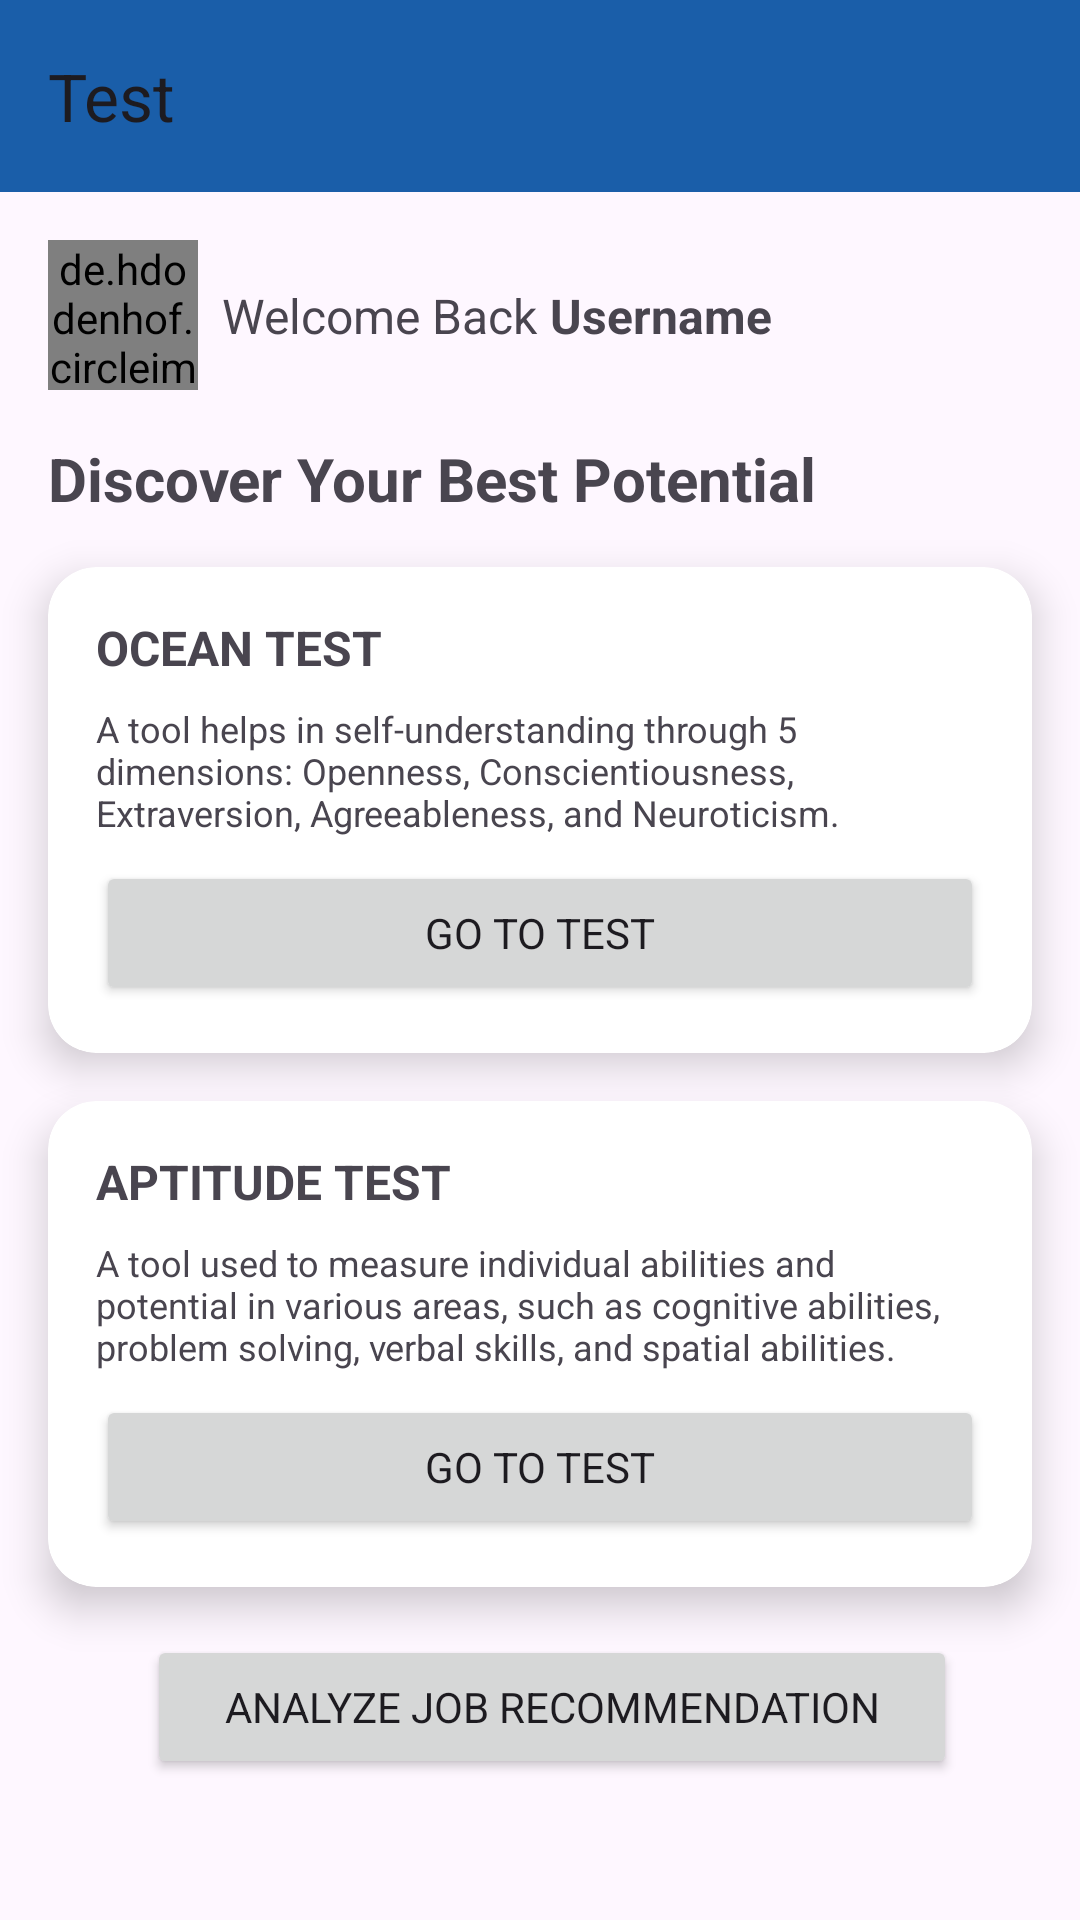

Produce the Android XML layout that renders to this screen, including the resource entries it uses.
<!-- AndroidManifest.xml: application theme Theme.Knowy -->
<!-- res/layout/fragment_test.xml -->
<?xml version="1.0" encoding="utf-8"?>
<androidx.constraintlayout.widget.ConstraintLayout xmlns:android="http://schemas.android.com/apk/res/android"
    xmlns:app="http://schemas.android.com/apk/res-auto"
    xmlns:tools="http://schemas.android.com/tools"
    android:layout_width="match_parent"
    android:layout_height="match_parent"
    tools:context=".ui.test.TestFragment">

    <com.google.android.material.appbar.AppBarLayout
        android:id="@+id/appBarLayout"
        android:layout_width="match_parent"
        android:layout_height="wrap_content"
        app:layout_constraintEnd_toEndOf="parent"
        app:layout_constraintStart_toStartOf="parent"
        app:layout_constraintTop_toTopOf="parent">

        <androidx.appcompat.widget.Toolbar
            android:id="@+id/topAppBar"
            android:layout_width="match_parent"
            android:layout_height="?attr/actionBarSize"
            app:title="Test" />
    </com.google.android.material.appbar.AppBarLayout>

    <de.hdodenhof.circleimageview.CircleImageView
        android:id="@+id/civ_avatar"
        android:layout_width="50dp"
        android:layout_height="50dp"
        android:layout_marginStart="16dp"
        android:layout_marginTop="16dp"
        android:src="@drawable/ic_avatar"
        app:layout_constraintStart_toStartOf="parent"
        app:layout_constraintTop_toBottomOf="@+id/appBarLayout" />

    <TextView
        android:id="@+id/tv_welcome_back"
        android:layout_width="wrap_content"
        android:layout_height="wrap_content"
        android:layout_marginStart="8dp"
        android:layout_marginTop="16dp"
        android:text="@string/welcome_back"
        android:textSize="16sp"
        app:layout_constraintBottom_toBottomOf="@+id/civ_avatar"
        app:layout_constraintStart_toEndOf="@+id/civ_avatar"
        app:layout_constraintTop_toBottomOf="@+id/appBarLayout" />

    <TextView
        android:id="@+id/tv_username"
        android:layout_width="wrap_content"
        android:layout_height="wrap_content"
        android:layout_marginStart="4dp"
        android:layout_marginTop="16dp"
        android:text="@string/username"
        android:textSize="16sp"
        android:textStyle="bold"
        app:layout_constraintBottom_toBottomOf="@+id/civ_avatar"
        app:layout_constraintStart_toEndOf="@+id/tv_welcome_back"
        app:layout_constraintTop_toBottomOf="@+id/appBarLayout" />

    <TextView
        android:id="@+id/tv_best_potential"
        android:layout_width="0dp"
        android:layout_height="wrap_content"
        android:layout_marginTop="16dp"
        android:text="@string/discover_your_best_potential"
        android:textSize="20sp"
        android:textStyle="bold"
        app:layout_constraintStart_toStartOf="@+id/civ_avatar"
        app:layout_constraintTop_toBottomOf="@+id/civ_avatar" />

    <androidx.cardview.widget.CardView
        android:id="@+id/card_ocean"
        android:layout_width="match_parent"
        android:layout_height="wrap_content"
        android:layout_margin="16dp"
        app:cardCornerRadius="16dp"
        app:cardElevation="8dp"
        app:layout_constraintEnd_toEndOf="parent"
        app:layout_constraintStart_toStartOf="@+id/tv_best_potential"
        app:layout_constraintTop_toBottomOf="@+id/tv_best_potential">

        <androidx.constraintlayout.widget.ConstraintLayout
            android:layout_width="match_parent"
            android:layout_height="wrap_content"
            android:padding="16dp">

            <TextView
                android:id="@+id/tv_ocean_test"
                android:layout_width="wrap_content"
                android:layout_height="wrap_content"
                android:text="@string/ocean_test"
                android:textSize="16sp"
                android:textStyle="bold"
                app:layout_constraintStart_toStartOf="parent"
                app:layout_constraintTop_toTopOf="parent" />

            <TextView
                android:id="@+id/tv_ocean_description"
                android:layout_width="0dp"
                android:layout_height="wrap_content"
                android:layout_marginTop="8dp"
                android:text="@string/ocean_description"
                android:textSize="12sp"
                app:layout_constraintEnd_toEndOf="parent"
                app:layout_constraintStart_toStartOf="parent"
                app:layout_constraintTop_toBottomOf="@+id/tv_ocean_test" />

            <Button
                android:id="@+id/btn_go_to_ocean"
                android:layout_width="0dp"
                android:layout_height="wrap_content"
                android:layout_marginTop="8dp"
                android:text="@string/go_to_test"
                app:layout_constraintEnd_toEndOf="parent"
                app:layout_constraintStart_toStartOf="parent"
                app:layout_constraintTop_toBottomOf="@+id/tv_ocean_description" />

        </androidx.constraintlayout.widget.ConstraintLayout>

    </androidx.cardview.widget.CardView>


    <androidx.cardview.widget.CardView
        android:id="@+id/card_aptitude"
        android:layout_width="match_parent"
        android:layout_height="wrap_content"
        android:layout_margin="16dp"
        app:cardCornerRadius="16dp"
        app:cardElevation="8dp"
        app:layout_constraintEnd_toEndOf="@+id/card_ocean"
        app:layout_constraintStart_toStartOf="@+id/card_ocean"
        app:layout_constraintTop_toBottomOf="@+id/card_ocean">

        <androidx.constraintlayout.widget.ConstraintLayout
            android:layout_width="match_parent"
            android:layout_height="wrap_content"
            android:padding="16dp">

            <TextView
                android:id="@+id/tv_aptitude_test"
                android:layout_width="wrap_content"
                android:layout_height="wrap_content"
                android:text="@string/aptitude_test"
                android:textSize="16sp"
                android:textStyle="bold"
                app:layout_constraintStart_toStartOf="parent"
                app:layout_constraintTop_toTopOf="parent" />

            <TextView
                android:id="@+id/tv_aptitude_description"
                android:layout_width="0dp"
                android:layout_height="wrap_content"
                android:layout_marginTop="8dp"
                android:text="@string/aptitude_description"
                android:textSize="12sp"
                app:layout_constraintEnd_toEndOf="parent"
                app:layout_constraintStart_toStartOf="parent"
                app:layout_constraintTop_toBottomOf="@+id/tv_aptitude_test" />

            <Button
                android:id="@+id/btn_go_to_aptitude"
                android:layout_width="0dp"
                android:layout_height="wrap_content"
                android:layout_marginTop="8dp"
                android:text="@string/go_to_test"
                app:layout_constraintEnd_toEndOf="parent"
                app:layout_constraintStart_toStartOf="parent"
                app:layout_constraintTop_toBottomOf="@+id/tv_aptitude_description" />

        </androidx.constraintlayout.widget.ConstraintLayout>

    </androidx.cardview.widget.CardView>

    <Button
        android:id="@+id/btn_analyze"
        android:layout_width="270dp"
        android:layout_height="wrap_content"
        android:layout_marginTop="16dp"
        android:layout_marginEnd="16dp"
        android:text="@string/analyze_job_recommendation"
        app:layout_constraintEnd_toEndOf="parent"
        app:layout_constraintStart_toStartOf="@+id/card_aptitude"
        app:layout_constraintTop_toBottomOf="@+id/card_aptitude" />


</androidx.constraintlayout.widget.ConstraintLayout>
<!-- resources referenced by this layout -->
<resources>
  <string name="analyze_job_recommendation">Analyze Job Recommendation</string>
  <string name="aptitude_description">A tool used to measure individual abilities and potential in various areas, such as cognitive abilities, problem solving, verbal skills, and spatial abilities.</string>
  <string name="aptitude_test">APTITUDE TEST</string>
  <string name="discover_your_best_potential">Discover Your Best Potential</string>
  <string name="go_to_test">Go To Test</string>
  <string name="ocean_description">A tool helps in self-understanding through 5 dimensions: Openness, Conscientiousness, Extraversion, Agreeableness, and Neuroticism. </string>
  <string name="ocean_test">OCEAN TEST</string>
  <string name="username">Username</string>
  <string name="welcome_back">Welcome Back</string>
  <style name="Theme.Knowy" parent="Base.Theme.Knowy" />
  <style name="Base.Theme.Knowy" parent="Theme.Material3.DayNight.NoActionBar">
          
          <item name="fontFamily">@font/poppins</item>
          <item name="colorPrimary">@color/blue</item>
          <item name="colorOnPrimaryContainer">@color/white</item>
  
          <item name="colorContainer">@color/blue</item>
          <item name="colorSecondaryContainer">@color/blue_light</item>
          <item name="colorOnSecondaryContainer">@color/white</item>
  
          <item name="colorSurface">@color/blue</item>
          <item name="colorOnSurface">@color/white</item>
          <item name="colorOnSurfaceVariant">@color/blue</item>
      </style>
  <color name="blue">#1A5EA9</color>
  <color name="white">#FFFFFFFF</color>
  <color name="blue_light">#1F94D7</color>
</resources>
